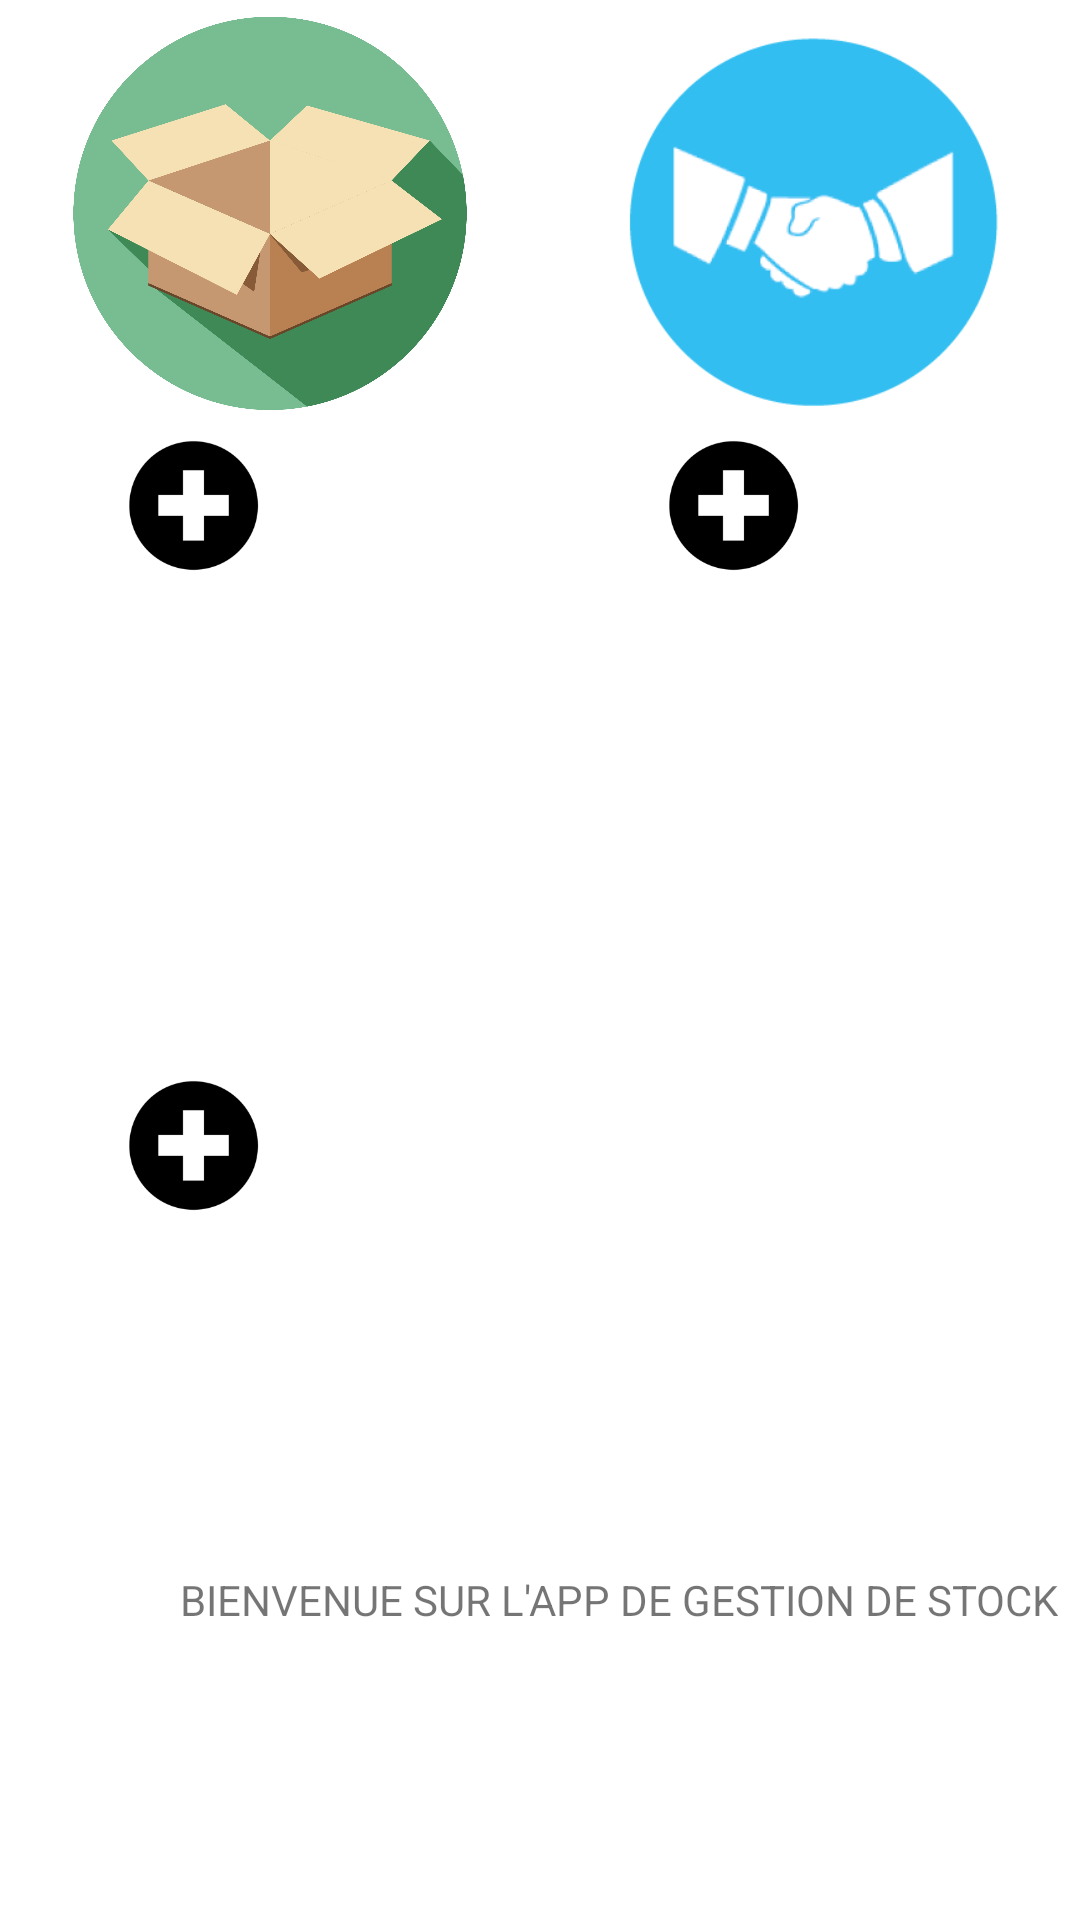

Layout XML and referenced resources for this Android screen:
<!-- AndroidManifest.xml: application theme Theme.GestionDeStock -->
<!-- res/layout/activity_main.xml -->
<?xml version="1.0" encoding="utf-8"?>
<RelativeLayout xmlns:android="http://schemas.android.com/apk/res/android"
    xmlns:app="http://schemas.android.com/apk/res-auto"
    xmlns:tools="http://schemas.android.com/tools"
    android:layout_width="match_parent"
    android:layout_height="match_parent"
    android:layout_gravity="center|center_horizontal"
    android:gravity="center_horizontal|center_vertical"
    tools:context=".vue.MainActivity">

    <LinearLayout
        android:layout_width="match_parent"
        android:layout_height="match_parent"
        android:orientation="vertical">

        <LinearLayout
            android:layout_width="match_parent"
            android:layout_height="match_parent"
            android:layout_weight="1"
            android:orientation="horizontal">

            <LinearLayout
                android:layout_width="match_parent"
                android:layout_height="match_parent"
                android:layout_weight="1"
                android:orientation="vertical">

                <LinearLayout
                    android:layout_width="match_parent"
                    android:layout_height="match_parent"
                    android:layout_weight="0.5"
                    android:orientation="vertical">

                    <ImageView
                        android:id="@+id/inventaire"
                        android:layout_width="match_parent"
                        android:layout_height="match_parent"
                        android:layout_weight="1"
                        android:src="@drawable/inventaire" />
                </LinearLayout>

                <LinearLayout
                    android:layout_width="match_parent"
                    android:layout_height="match_parent"
                    android:layout_weight="1"
                    android:orientation="horizontal">

                    <LinearLayout
                        android:layout_width="match_parent"
                        android:layout_height="match_parent"
                        android:layout_weight="1"
                        android:orientation="vertical">

                        <ImageView
                            android:id="@+id/addArticle"
                            android:layout_width="50dp"
                            android:layout_height="50dp"
                            android:layout_gravity="end"
                            android:src="@drawable/ajout" />

                    </LinearLayout>

                    <LinearLayout
                        android:layout_width="match_parent"
                        android:layout_height="match_parent"
                        android:layout_weight="1"
                        android:orientation="vertical">

                        <ImageView
                            android:id="@+id/suppArticle"
                            android:layout_width="50dp"
                            android:layout_height="50dp"
                            android:src="@drawable/supp" />
                    </LinearLayout>

                </LinearLayout>


            </LinearLayout>


            <LinearLayout
                android:layout_width="match_parent"
                android:layout_height="match_parent"
                android:layout_weight="1"
                android:orientation="vertical">

                <LinearLayout
                    android:layout_width="match_parent"
                    android:layout_height="match_parent"
                    android:layout_weight="0.5"
                    android:orientation="vertical">

                    <ImageView
                        android:id="@+id/transaction"
                        android:layout_width="match_parent"
                        android:layout_height="match_parent"
                        android:layout_weight="1"
                        android:src="@drawable/transaction" />

                </LinearLayout>

                <LinearLayout
                    android:layout_width="match_parent"
                    android:layout_height="match_parent"
                    android:layout_weight="1"
                    android:orientation="horizontal">

                    <LinearLayout
                        android:layout_width="match_parent"
                        android:layout_height="match_parent"
                        android:layout_weight="1"
                        android:orientation="vertical">

                        <ImageView
                            android:layout_width="50dp"
                            android:layout_height="50dp"
                            android:layout_gravity="end"
                            android:src="@drawable/ajout" />
                    </LinearLayout>

                    <LinearLayout
                        android:layout_width="match_parent"
                        android:layout_height="match_parent"
                        android:layout_weight="1"
                        android:orientation="vertical">

                        <ImageView
                            android:layout_width="50dp"
                            android:layout_height="50dp"
                            android:src="@drawable/supp" />

                    </LinearLayout>

                </LinearLayout>


            </LinearLayout>
        </LinearLayout>

        <LinearLayout
            android:layout_width="match_parent"
            android:layout_height="match_parent"
            android:layout_weight="1"
            android:orientation="horizontal">

            <LinearLayout
                android:layout_width="match_parent"
                android:layout_height="match_parent"
                android:layout_weight="1"
                android:orientation="vertical">

                <LinearLayout
                    android:layout_width="match_parent"
                    android:layout_height="match_parent"
                    android:layout_weight="1"
                    android:orientation="vertical">

                    <LinearLayout
                        android:layout_width="match_parent"
                        android:layout_height="match_parent"
                        android:layout_weight="0.5"
                        android:orientation="vertical">

                        <ImageView
                            android:id="@+id/fournisseur"
                            android:layout_width="match_parent"
                            android:layout_height="match_parent"
                            android:layout_weight="1"
                            android:src="@drawable/fournisseurs" />

                    </LinearLayout>

                    <LinearLayout
                        android:layout_width="match_parent"
                        android:layout_height="match_parent"
                        android:layout_weight="1"
                        android:orientation="horizontal">

                        <LinearLayout
                            android:layout_width="match_parent"
                            android:layout_height="match_parent"
                            android:layout_weight="1"
                            android:orientation="vertical">

                            <ImageView
                                android:id="@+id/addFournisseur"
                                android:layout_width="50dp"
                                android:layout_height="50dp"
                                android:layout_gravity="end"
                                android:src="@drawable/ajout" />
                        </LinearLayout>

                        <LinearLayout
                            android:layout_width="match_parent"
                            android:layout_height="match_parent"
                            android:layout_weight="1"
                            android:orientation="vertical">

                            <ImageView
                                android:id="@+id/suppFournisseur"
                                android:layout_width="50dp"
                                android:layout_height="50dp"
                                android:src="@drawable/supp" />

                        </LinearLayout>
                    </LinearLayout>
                </LinearLayout>
            </LinearLayout>

            <LinearLayout
                android:layout_width="match_parent"
                android:layout_height="match_parent"
                android:layout_weight="1"
                android:orientation="vertical"></LinearLayout>
        </LinearLayout>

        <LinearLayout
            android:layout_width="match_parent"
            android:layout_height="match_parent"
            android:layout_weight="1"
            android:orientation="horizontal">

            <TextView
                android:layout_width="wrap_content"
                android:layout_height="wrap_content"
                android:layout_gravity="center"
                android:layout_marginStart="60dp"
                android:layout_marginLeft="60dp"
                android:text="BIENVENUE SUR L'APP DE GESTION DE STOCK" />
        </LinearLayout>
    </LinearLayout>
</RelativeLayout>
<!-- resources referenced by this layout -->
<resources>
  <!-- drawable ajout: png bitmap (drawable-v24, 2077 bytes) -->
  <!-- drawable inventaire: jpg bitmap (drawable, 20191 bytes) -->
  <!-- drawable transaction: png bitmap (drawable, 14348 bytes) -->
  <style name="Theme.GestionDeStock" parent="Theme.MaterialComponents.DayNight.DarkActionBar">
          
          <item name="colorPrimary">@color/purple_500</item>
          <item name="colorPrimaryVariant">@color/purple_700</item>
          <item name="colorOnPrimary">@color/white</item>
          
          <item name="colorSecondary">@color/teal_200</item>
          <item name="colorSecondaryVariant">@color/teal_700</item>
          <item name="colorOnSecondary">@color/black</item>
          
          <item name="android:statusBarColor" tools:targetApi="l">?attr/colorPrimaryVariant</item>
          
      </style>
  <!-- not gathered from this repository: default colours our renderer supplied (Android Studio template values) -->
  <color name="purple_500">#FF6200EE</color>
  <color name="purple_700">#FF3700B3</color>
  <color name="teal_200">#FF03DAC5</color>
  <color name="teal_700">#FF018786</color>
  <color name="black">#FF000000</color>
  <color name="white">#FFFFFFFF</color>
</resources>
